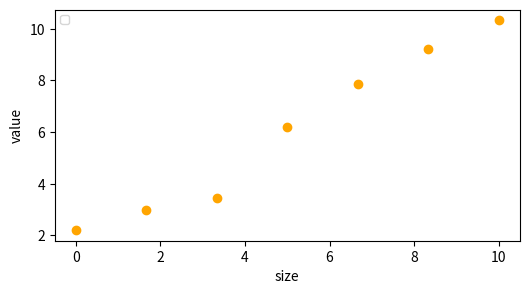
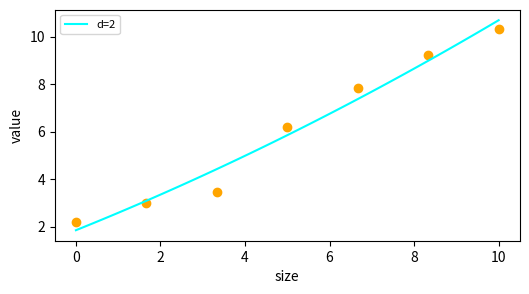
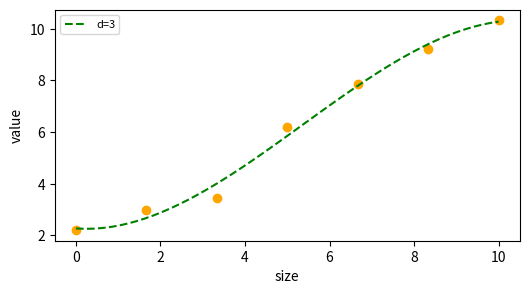
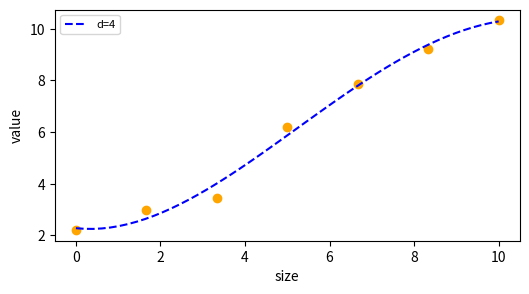
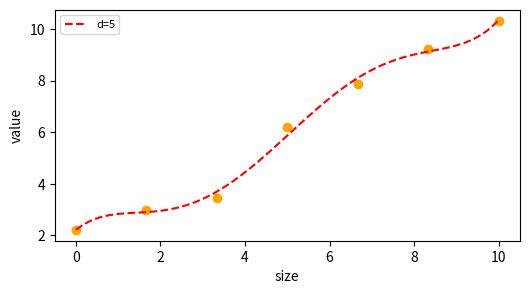
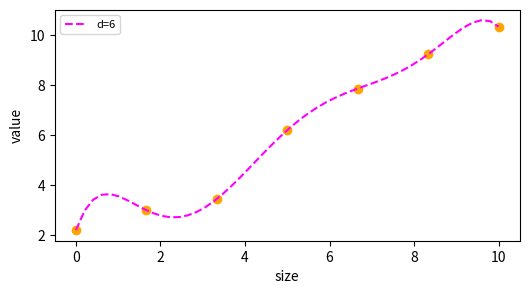
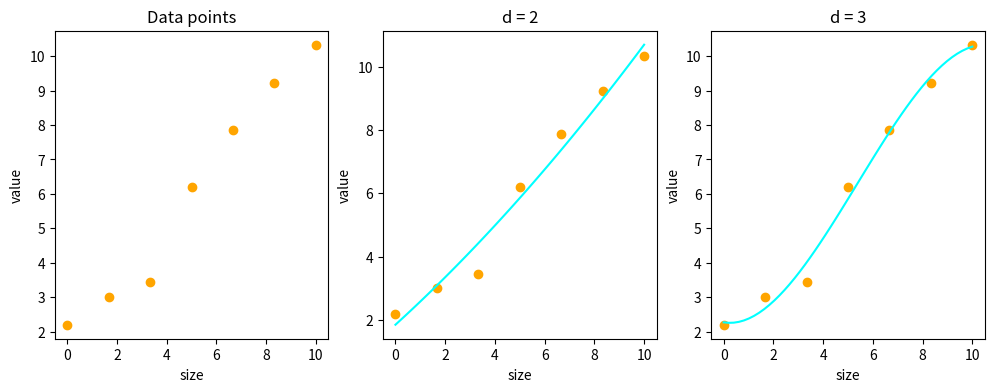
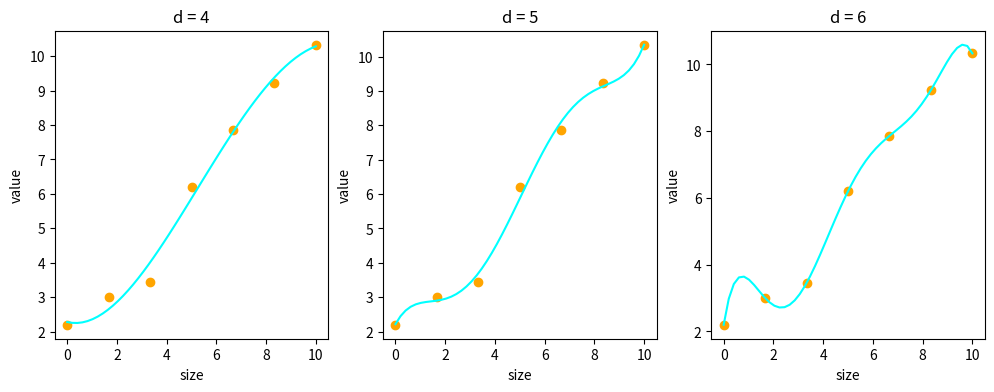

Generate these figures, in order, with matplotlib:
#!/usr/bin/env python3
# -*- coding: utf-8 -*-
"""
Created on Tue Sep 21 07:47:03 2021

[redacted]
"""


from matplotlib.figure import Figure
from mpl_toolkits.mplot3d import Axes3D
import matplotlib.pyplot as plt
import numpy as np


def polyfitfn(x, x1, y, deg=1):
    wts = np.polyfit(x, y, deg)
    #Imp NOTE: wts[0] belong to the highest degree.
    ip = 0 #interpolated points
    d = deg
    for i in range(0,deg+1):
        c = wts[i]*x1**d
        d -= 1
        ip += c
    return wts, ip



# from numpy.polynomial import Chebyshev
x = np.linspace(0, 10, 7)
y = np.array([2.2, 3.0, 3.45, 6.2, 7.86, 9.23, 10.33])
print(y)

plt.figure(figsize=(6,3))
plt.plot(x,y,'o', color='orange')
plt.legend(loc='upper left', fontsize = 8, ncol=1)
plt.xlabel('size')
plt.ylabel('value')
# c = Chebyshev.fit(x, y, deg=2)

x1 = np.linspace(0, 10, 50) #Just increasing the points for plotting
wts, y1 = polyfitfn(x, x1, y, 2)
print(y1, type(y1))
#Plotting using coefficients from polyfit for 2nd degree

# y1 = c[2] + c[1]*x + c[0]*x**2

plt.figure(figsize=(6,3))
plt.plot(x,y,'o', color='orange')
plt.plot(x1, y1, '-', color='cyan', label = 'd=2')
plt.legend(loc='upper left', fontsize = 8, ncol=1)
plt.xlabel('size')
plt.ylabel('value')

plt.show()
#Plotting using coefficients from polyfit for 3rd degree

wts, y1 = polyfitfn(x, x1, y, 3)
# print(y1)
plt.figure(figsize=(6,3))
plt.plot(x,y,'o', color='orange')
plt.plot(x1, y1, '--', color='green', label = 'd=3')
plt.legend(loc='upper left', fontsize = 8, ncol=1)
plt.xlabel('size')
plt.ylabel('value')

# #Plotting using coefficients from polyfit for 4th degree
wts, y1 = polyfitfn(x, x1, y, 4)
# print(y1)
plt.figure(figsize=(6,3))
plt.plot(x,y,'o', color='orange')
plt.plot(x1, y1, '--', color='blue', label = 'd=4')
plt.legend(loc='upper left', fontsize = 8, ncol=1)
plt.xlabel('size')
plt.ylabel('value')

#Plotting using coefficients from polyfit for 5th degree

wts, y1 = polyfitfn(x, x1, y, 5)
print(y1)
plt.figure(figsize=(6,3))
plt.plot(x,y,'o', color='orange')
plt.plot(x1, y1, '--', color='red', label = 'd=5')
plt.legend(loc='upper left', fontsize = 8, ncol=1)
plt.xlabel('size')
plt.ylabel('value')

# Changing the weights can smoothen the curve
# wts[:] = wts[:]*0.1
# wts[0] = 0.0
# y2 = wts[5]*x1**0 + wts[4]*x1**1 + wts[3]*x1**2 + wts[2]*x1**3 + wts[1]*x1**4 + wts[0]*x1**5

# plt.plot(x1, y2, '--', color='yellow', label = 'd=5')

# degree = 6
wts, y1 = polyfitfn(x, x1, y, 6)
print(y1)
plt.figure(figsize=(6,3))
plt.plot(x,y,'o', color='orange')
plt.plot(x1, y1, '--', color='magenta', label = 'd=6')

plt.legend(loc='upper left', fontsize = 8, ncol=1)
plt.xlabel('size')
plt.ylabel('value')

#multiple axis figure
m_fig, m_axes = plt.subplots(1, 3, figsize = (12,4))
ax = m_axes[0]
ax.plot(x,y,'o', color='orange')
ax.set(xlabel='size', ylabel='value',
        title='Data points')

ax = m_axes[1]
wts, y1 = polyfitfn(x, x1, y, 2)
ax.plot(x,y,'o', color='orange')
ax.plot(x1, y1, '-', color='cyan', label = 'd=2')
ax.set(xlabel='size', ylabel='value',
        title='d = 2')

ax = m_axes[2]
wts, y1 = polyfitfn(x, x1, y, 3)
ax.plot(x,y,'o', color='orange')
ax.plot(x1, y1, '-', color='cyan', label = 'd=3')
ax.set(xlabel='size', ylabel='value',
        title='d = 3')

plt.show()

m_fig, m_axes = plt.subplots(1, 3, figsize = (12,4))
ax = m_axes[0]
wts, y1 = polyfitfn(x, x1, y, 4)
ax.plot(x,y,'o', color='orange')
ax.plot(x1, y1, '-', color='cyan', label = 'd=2')
ax.set(xlabel='size', ylabel='value',
        title='d = 4')

ax = m_axes[1]
wts, y1 = polyfitfn(x, x1, y, 5)
ax.plot(x,y,'o', color='orange')
ax.plot(x1, y1, '-', color='cyan', label = 'd=5')
ax.set(xlabel='size', ylabel='value',
        title='d = 5')

ax = m_axes[2]
wts, y1 = polyfitfn(x, x1, y, 6)
ax.plot(x,y,'o', color='orange')
ax.plot(x1, y1, '-', color='cyan', label = 'd=6')
ax.set(xlabel='size', ylabel='value',
        title='d = 6')


plt.show()
